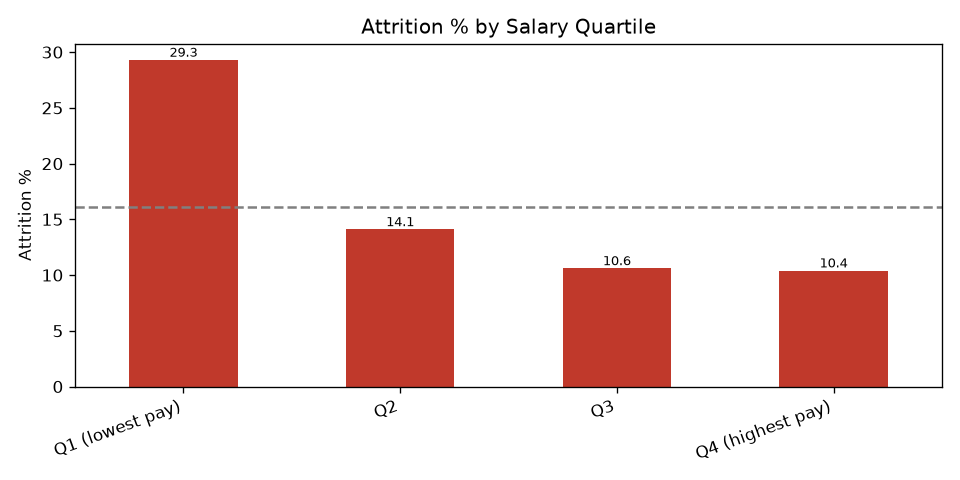

The table this chart was drawn from, first rows:
salary_band, min_income, max_income, headcount, leavers, attrition_pct
Q1 (lowest pay), 1009, 2911, 368, 108, 29.3
Q2, 2911, 4930, 368, 52, 14.1
Q3, 4936, 8380, 367, 39, 10.6
Q4 (highest pay), 8381, 19999, 367, 38, 10.4
